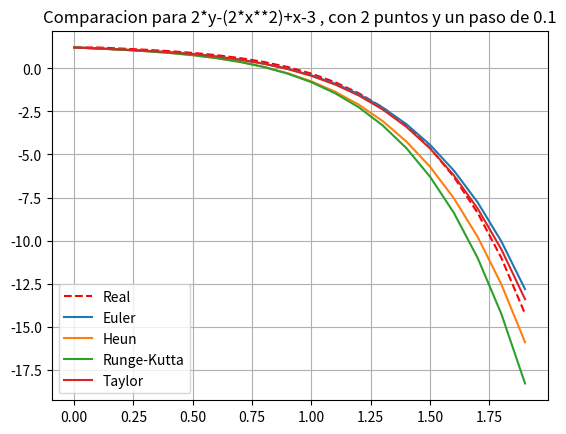

Source code (Python):
import numpy as np
from sympy import integrate
from sympy.abc import a, x, y
from sympy import Symbol
from sympy import diff
import math
import matplotlib.pyplot as plt

def Real(x):
    return x/2+x**2-(11/20)*math.exp(2*x)+7/4
def Euler(f1,n,h):
  x = Symbol('x')
  y = Symbol('y')

  derivada1x = diff(2*y-(2*x**2)+x-3,x)
  derivada2x = diff(derivada1x,x)
  derivadaxy = diff(derivada1x,y)

  derivada1y = diff(2*y-(2*x**2)+x-3,y)
  derivada2y = diff(derivada1x,y)

  realL=[]
  eulerL=[]
  heunL=[]
  kuttaL=[]
  taylor=[]
  puntos=[]
  x=0
  y1,y2,y3,y4=1.2,1.2,1.2,1.2

  i= 0
  aux=y1
  yreal=Real(x)
  realL.append(yreal)
  eulerL.append(y1)
  heunL.append(y2)
  kuttaL.append(y3)
  taylor.append(y4)
  puntos.append(i);
  y=y1
  error= float(((yreal-y1)/yreal) *100)
  error2=float(((yreal-y2)/yreal) *100)
  error3 = float(((yreal-y3)/yreal) *100)
  error4 = float(((yreal-y4)/yreal) *100)
  print(("| {:^15} _ {:^15} _ {:^15} _ {:^15} _ {:^15} _ {:^15} _ {:^15} _ {:^15} _ {:^15} _ {:^15} |").format("---------------","---------------","---------------","---------------","---------------","---------------","---------------","---------------","---------------","---------------"))
  print(("| {:^15} | {:^15} | {:^15} | {:^15} | {:^15} | {:^15} | {:^15} | {:^15} | {:^15} | {:^15} |").format("i","y-real","Euler","Heun","Runge-K","Taylor","errorEu(%)","errorHeun(%)","errorRunge(%)","errorTay(%)"))
  print(("| {:^15} + {:^15} + {:^15} + {:^15} + {:^15} + {:^15} + {:^15} + {:^15} + {:^15} + {:^15} |").format("---------------","---------------","---------------","---------------","---------------","---------------","---------------","---------------","---------------","---------------"))
  print(("| {:^15.2f} | {:^15.2f} | {:^15.2f} | {:^15.2f} | {:^15.2f} | {:^15.2f} | {:^15.2f} | {:^15.2f} | {:^15.2f} | {:^15.2f} |").format(i,yreal,y1,y2,y3,y4,error,error2,error3,error4))
  i=h
  while i<n:
      puntos.append(i);
      y1=aux+ ( h * f1((i-h),aux) )  #EULER
      y2 = y2 + ((f1((i-h),y2) + f1(i+h/1.1,y1))/2) * h #HEUN
      k1 = f1(i-h , y3)
      k2 = f1((i-h)+h/2 , y3 + (k1/2)*h)
      k3 = f1((i-h)+h/2 , y3 + (k2/2)*h)
      k4 = f1(i,y3 + k3*h)
      y3 = y3 + (1/6)*(k1+2*k2+2*k3+k4)*h #RUNGE KUTTA
      x=i-h
      y = y4
      #y4 = f1(i-h,y4) + eval(str(derivada1x))*h + eval(str(derivada1y))*0+(1/2)*((eval(str(derivada2y))*h*h)+(2*eval(str(derivadaxy))*h)+(eval(str(derivada2y))))
      y4 = y4 + ((f1(x,y4) + eval(str(derivada1x)) * (h/2))*h)

      yreal=Real(x)
      aux=y1
      error=((yreal-y1)/yreal) *100
      error2=((yreal-y2)/yreal) *100
      error3=(((yreal-y3)/yreal) *100)
      error4 = (((yreal-y4)/yreal) *100)

      realL.append(yreal)
      eulerL.append(y1)
      heunL.append(y2)
      kuttaL.append(y3)
      taylor.append(y4)
      print(("| {:^15.2f} | {:^15.2f} | {:^15.2f} | {:^15.2f} | {:^15.2f} | {:^15.2f} | {:^15.2f} | {:^15.2f} | {:^15.2f} | {:^15.2f} |").format(i,yreal,y1,y2,y3,y4,error,error2,error3,error4))
      i+=h
  print(("| {:^15} + {:^15} + {:^15} + {:^15} + {:^15} + {:^15} + {:^15} + {:^15} + {:^15} + {:^15} |").format("---------------","---------------","---------------","---------------","---------------","---------------","---------------","---------------","---------------","---------------"))
  plt.plot(puntos,realL,'r--',label='Real')
  plt.plot(puntos,eulerL,label='Euler')
  plt.plot(puntos,heunL,label='Heun')
  plt.plot(puntos,kuttaL,label='Runge-Kutta')
  plt.plot(puntos,taylor,label='Taylor')
  plt.legend()
  plt.grid();
  plt.title("Comparacion para 2*y-(2*x**2)+x-3 , con %d puntos y un paso de %.1f"%(n,h))
  plt.show()
  return y1



x = Symbol('x')
y = Symbol('y')
f2= integrate(2*y-(2*x**2)+x-3,x)
f2=str(f2)+'+1.2'
x = 0
y = 1.2
#print ("--> ",eval(f2))
Euler(lambda x,y: 2*y-(2*x**2)+x-3 ,2,0.1)
print()
#print(Euler(lambda x:  12*x**2 -2*x**3 - 20*x+ 8.5,10,0.5,f2))
